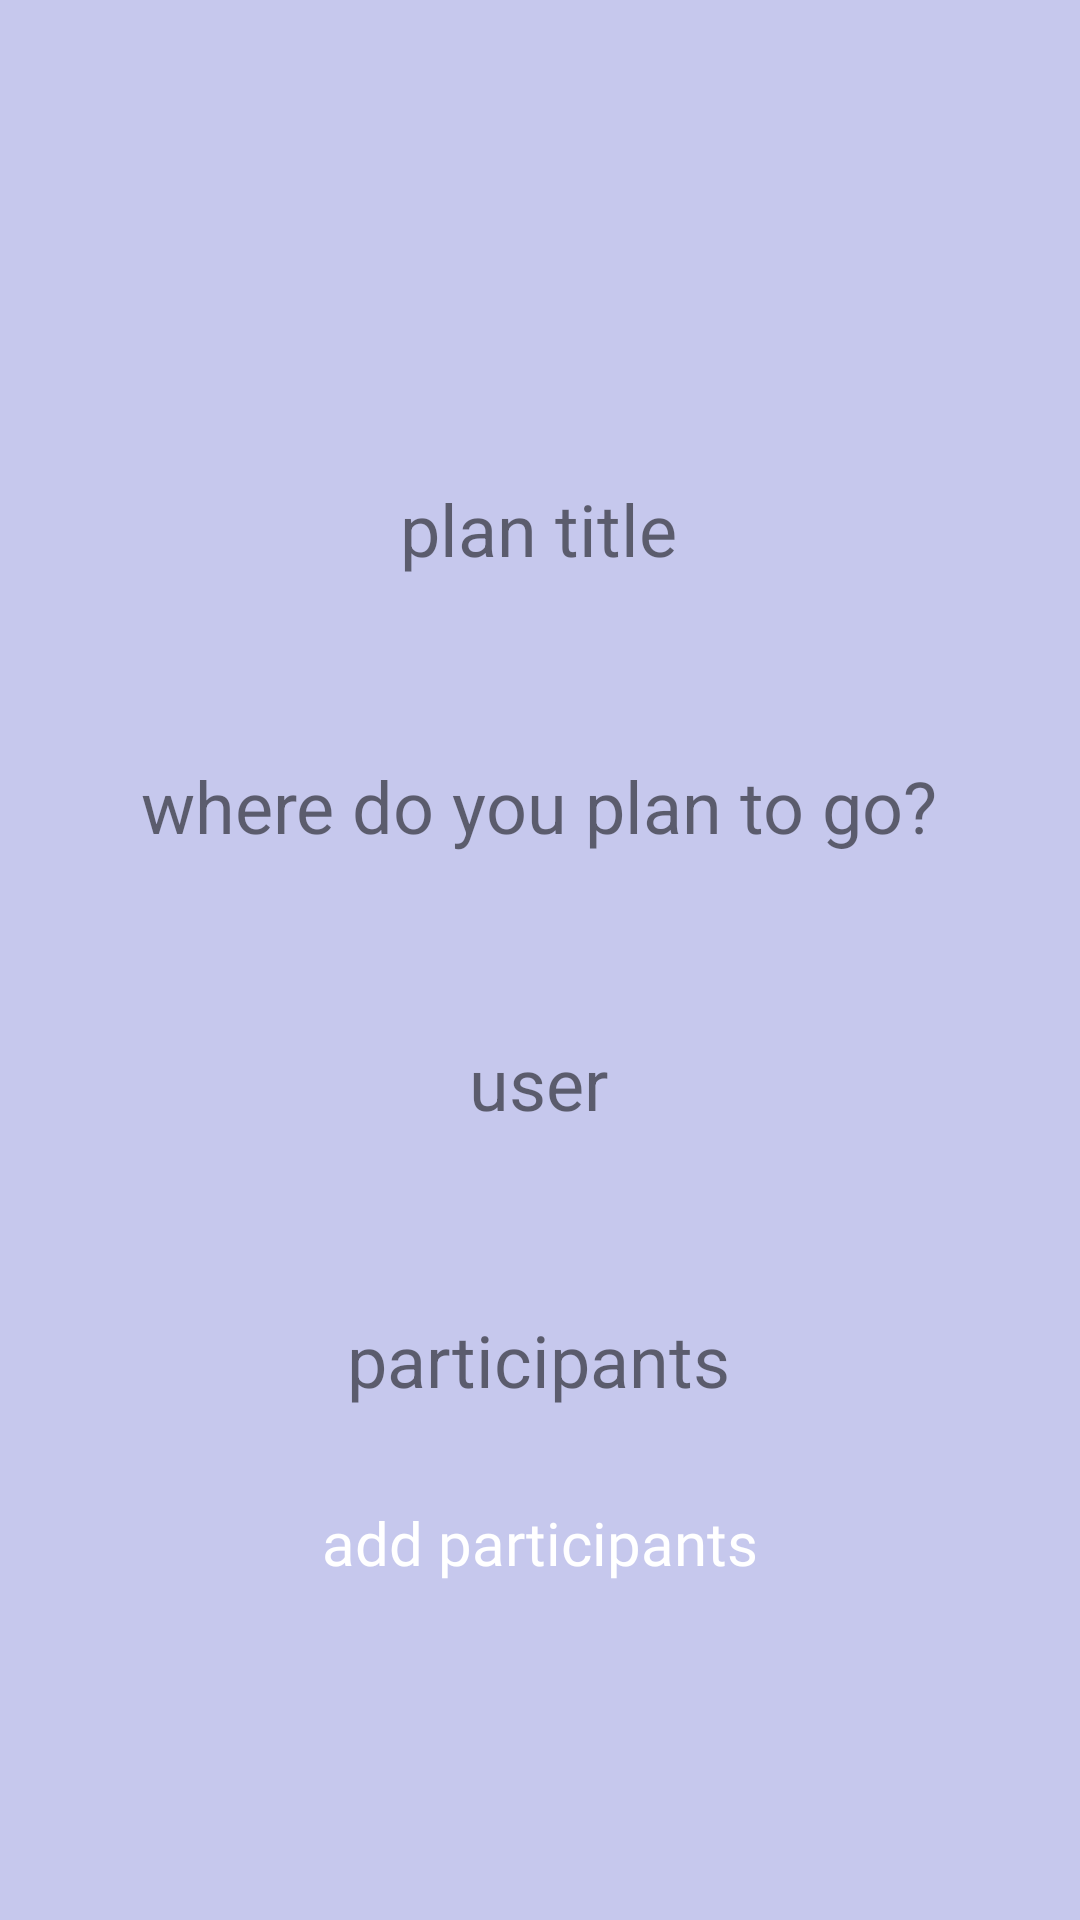

Reconstruct the res/layout file that produces this screen, plus the resources it refers to.
<!-- AndroidManifest.xml: application theme Theme.Planzy -->
<!-- res/layout/activity_plan_details.xml -->
<?xml version="1.0" encoding="utf-8"?>
<androidx.constraintlayout.widget.ConstraintLayout
    xmlns:android="http://schemas.android.com/apk/res/android"
    xmlns:app="http://schemas.android.com/apk/res-auto"
    xmlns:tools="http://schemas.android.com/tools"
    android:layout_width="match_parent"
    android:layout_height="match_parent"
    android:background="@color/lavender"
    tools:context=".PlanDetailsFragment">

    

    <TextView
        android:id="@+id/planDetailsTitle"
        android:layout_width="wrap_content"
        android:layout_height="wrap_content"
        android:layout_marginTop="160dp"
        android:text="@string/planTitle"
        android:textSize="24sp"
        app:layout_constraintEnd_toEndOf="parent"
        app:layout_constraintHorizontal_bias="0.498"
        app:layout_constraintStart_toStartOf="parent"
        app:layout_constraintTop_toTopOf="parent" />

    <TextView
        android:id="@+id/planDetailsLocation"
        android:layout_width="wrap_content"
        android:layout_height="wrap_content"
        android:layout_marginTop="60dp"
        android:text="@string/planLocation"
        app:layout_constraintEnd_toEndOf="parent"
        app:layout_constraintStart_toStartOf="parent"
        app:layout_constraintTop_toBottomOf="@id/planDetailsTitle"
        app:layout_constraintHorizontal_bias="0.498"
        android:textSize="24sp"/>

    <TextView
        android:id="@+id/planDocID"
        android:layout_width="wrap_content"
        android:layout_height="wrap_content"
        android:layout_marginTop="60dp"
        android:text="@string/user"
        app:layout_constraintEnd_toEndOf="parent"
        app:layout_constraintStart_toStartOf="parent"
        app:layout_constraintTop_toBottomOf="@id/planDetailsLocation"
        app:layout_constraintHorizontal_bias="0.498"
        android:textSize="24sp"/>

    <TextView
        android:id="@+id/participants"
        android:layout_width="wrap_content"
        android:layout_height="wrap_content"
        android:layout_marginTop="60dp"
        android:text="participants"
        app:layout_constraintEnd_toEndOf="parent"
        app:layout_constraintStart_toStartOf="parent"
        app:layout_constraintTop_toBottomOf="@id/planDocID"
        app:layout_constraintHorizontal_bias="0.498"
        android:textSize="24sp"/>

    <Button
        android:id="@+id/addParticipantsBtn"
        android:layout_width="0dp"
        android:layout_height="0dp"
        app:layout_constraintWidth_percent="0.8"
        app:layout_constraintHeight_percent="0.08"
        android:layout_marginBottom="100dp"
        android:background="@drawable/button_bg"
        android:fontFamily="@font/work_sans"
        android:text="@string/add_participants"
        android:textAlignment="center"
        android:textAllCaps="false"
        android:textColor="@color/white"
        android:textSize="20sp"
        app:backgroundTint="@color/black"
        app:layout_constraintBottom_toBottomOf="parent"
        app:layout_constraintEnd_toEndOf="parent"
        app:layout_constraintStart_toStartOf="parent" />

</androidx.constraintlayout.widget.ConstraintLayout>
<!-- resources referenced by this layout -->
<resources>
  <color name="black">#FF000000</color>
  <color name="lavender">#C6C8ED</color>
  <color name="white">#FFFFFFFF</color>
  <string name="add_participants">add participants</string>
  <string name="planLocation">where do you plan to go?</string>
  <string name="planTitle">plan title</string>
  <string name="user">user</string>
  <style name="Theme.Planzy" parent="Theme.MaterialComponents.DayNight.NoActionBar">
          
          <item name="colorPrimary">@color/purple_500</item>
          <item name="colorPrimaryVariant">@color/purple_700</item>
          <item name="colorOnPrimary">@color/white</item>
          
          <item name="colorSecondary">@color/teal_200</item>
          <item name="colorSecondaryVariant">@color/teal_700</item>
          <item name="colorOnSecondary">@color/black</item>
          
          <item name="android:statusBarColor">?attr/colorPrimaryVariant</item>
          
      </style>
  <color name="purple_500">#FF6200EE</color>
  <color name="purple_700">#FF3700B3</color>
  <color name="teal_200">#FF03DAC5</color>
  <color name="teal_700">#FF018786</color>
</resources>
